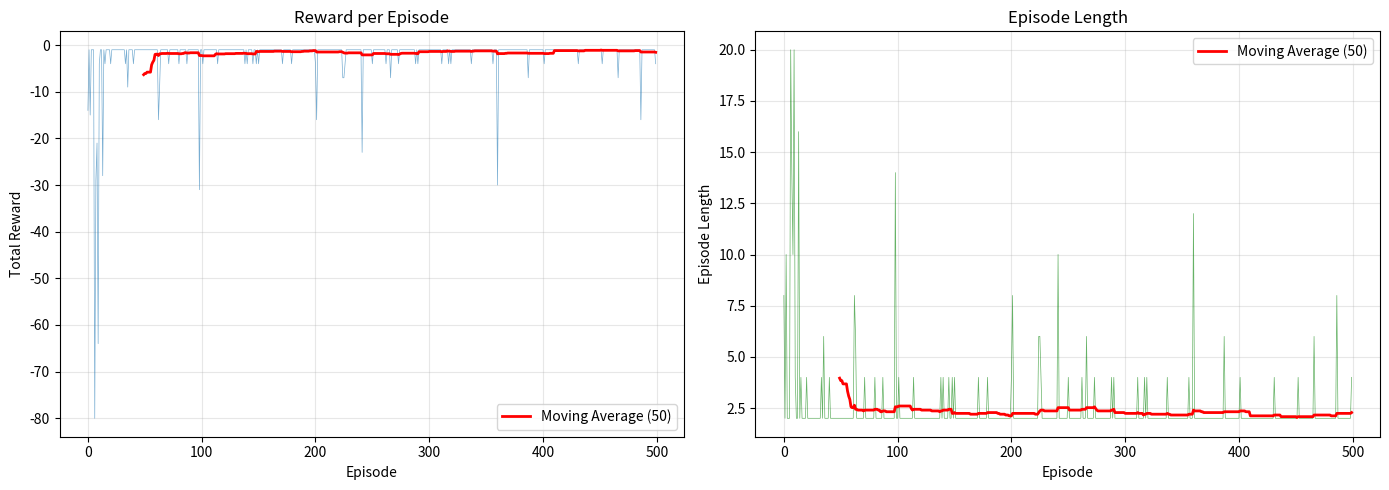
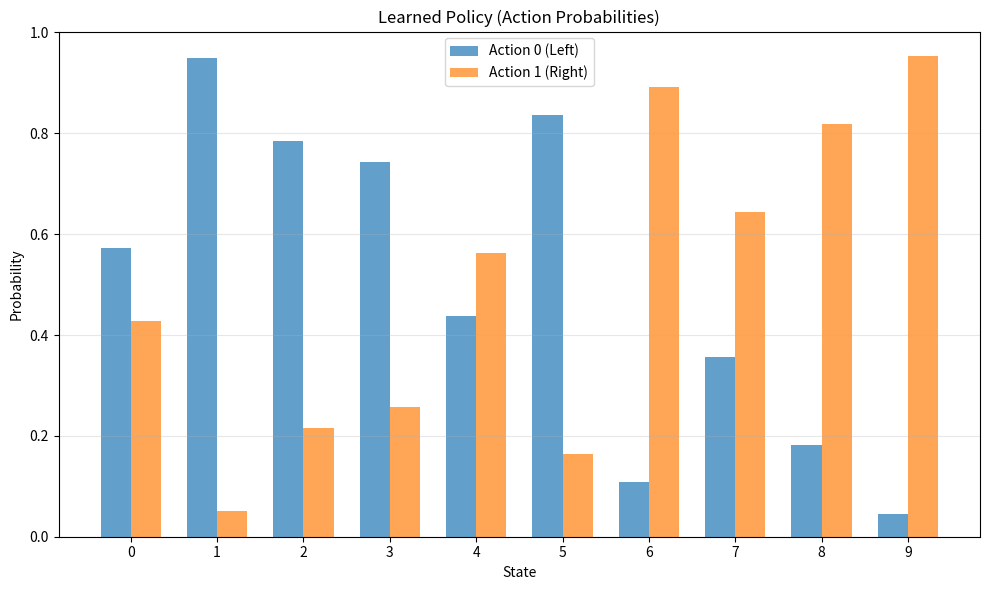

These figures' Python source, in order: (Note: this script raises an exception after producing the figures.)
# Import necessary libraries
import numpy as np
import matplotlib.pyplot as plt
from collections import deque

print("Libraries imported successfully!")


# Simple CartPole-like environment
class SimpleEnv:
    def __init__(self):
        self.state = 0  # Position
        self.max_steps = 20
        
    def reset(self):
        self.state = 0
        self.steps = 0
        return self.state
    
    def step(self, action):
        """Action: 0=left, 1=right"""
        if action == 0:
            self.state -= 1
        else:
            self.state += 1
        
        self.steps += 1
        
        # Reward: closer to center (0) is better
        reward = -abs(self.state)
        
        # Done if reached center or max steps
        done = (self.state == 0) or (self.steps >= self.max_steps)
        
        return self.state, reward, done

# REINFORCE Agent
class REINFORCEAgent:
    def __init__(self, n_states, n_actions, learning_rate=0.01, gamma=0.99):
        self.n_states = n_states
        self.n_actions = n_actions
        self.lr = learning_rate
        self.gamma = gamma
        
        # Policy parameters (simple linear policy)
        # For each state, probability of each action
        self.theta = np.random.randn(n_states, n_actions) * 0.1
    
    def policy(self, state):
        """Get action probabilities using softmax"""
        logits = self.theta[state]
        exp_logits = np.exp(logits - np.max(logits))  # Numerical stability
        probs = exp_logits / np.sum(exp_logits)
        return probs
    
    def select_action(self, state):
        """Sample action from policy"""
        probs = self.policy(state)
        return np.random.choice(self.n_actions, p=probs)
    
    def update(self, states, actions, rewards):
        """REINFORCE update"""
        T = len(states)
        returns = []
        
        # Calculate discounted returns
        G = 0
        for t in reversed(range(T)):
            G = rewards[t] + self.gamma * G
            returns.insert(0, G)
        
        # Update policy parameters
        for t in range(T):
            state = states[t]
            action = actions[t]
            G_t = returns[t]
            
            # Policy gradient
            probs = self.policy(state)
            grad_log_prob = np.zeros(self.n_actions)
            grad_log_prob[action] = 1.0 / (probs[action] + 1e-8)  # Avoid division by zero
            
            # REINFORCE update
            self.theta[state] += self.lr * G_t * grad_log_prob * probs

print("Environment and REINFORCE Agent classes defined!")


# Train REINFORCE agent
env = SimpleEnv()
agent = REINFORCEAgent(n_states=10, n_actions=2, learning_rate=0.01, gamma=0.99)

num_episodes = 500
rewards_per_episode = []
episode_lengths = []

for episode in range(num_episodes):
    state = env.reset()
    states = []
    actions = []
    rewards = []
    done = False
    
    # Generate episode
    while not done:
        action = agent.select_action(state)
        next_state, reward, done = env.step(action)
        
        states.append(state)
        actions.append(action)
        rewards.append(reward)
        
        state = next_state
    
    # Update policy
    agent.update(states, actions, rewards)
    
    # Track performance
    total_reward = sum(rewards)
    rewards_per_episode.append(total_reward)
    episode_lengths.append(len(states))
    
    if (episode + 1) % 100 == 0:
        avg_reward = np.mean(rewards_per_episode[-100:])
        avg_length = np.mean(episode_lengths[-100:])
        print(f"Episode {episode+1}: Avg Reward = {avg_reward:.2f}, Avg Length = {avg_length:.2f}")

print(f"\nTraining complete!")
print(f"Average reward (last 100 episodes): {np.mean(rewards_per_episode[-100:]):.2f}")


# Plot learning curves
fig, axes = plt.subplots(1, 2, figsize=(14, 5))

# Rewards
axes[0].plot(rewards_per_episode, alpha=0.6, linewidth=0.5)
window = 50
if len(rewards_per_episode) >= window:
    moving_avg = np.convolve(rewards_per_episode, np.ones(window)/window, mode='valid')
    axes[0].plot(range(window-1, len(rewards_per_episode)), moving_avg, 
                color='red', linewidth=2, label=f'Moving Average ({window})')
axes[0].set_xlabel('Episode')
axes[0].set_ylabel('Total Reward')
axes[0].set_title('Reward per Episode')
axes[0].legend()
axes[0].grid(True, alpha=0.3)

# Episode lengths
axes[1].plot(episode_lengths, alpha=0.6, linewidth=0.5, color='green')
if len(episode_lengths) >= window:
    moving_avg_len = np.convolve(episode_lengths, np.ones(window)/window, mode='valid')
    axes[1].plot(range(window-1, len(episode_lengths)), moving_avg_len, 
                color='red', linewidth=2, label=f'Moving Average ({window})')
axes[1].set_xlabel('Episode')
axes[1].set_ylabel('Episode Length')
axes[1].set_title('Episode Length')
axes[1].legend()
axes[1].grid(True, alpha=0.3)

plt.tight_layout()
plt.show()


# Visualize learned policy
states_range = range(agent.n_states)
action_probs = np.array([agent.policy(s) for s in states_range])

plt.figure(figsize=(10, 6))
x = np.arange(len(states_range))
width = 0.35

plt.bar(x - width/2, action_probs[:, 0], width, label='Action 0 (Left)', alpha=0.7)
plt.bar(x + width/2, action_probs[:, 1], width, label='Action 1 (Right)', alpha=0.7)

plt.xlabel('State')
plt.ylabel('Probability')
plt.title('Learned Policy (Action Probabilities)')
plt.xticks(x, states_range)
plt.legend()
plt.grid(True, alpha=0.3, axis='y')
plt.tight_layout()
plt.show()

# Show policy for each state
print("Learned Policy:")
for state in range(min(5, agent.n_states)):  # Show first 5 states
    probs = agent.policy(state)
    print(f"  State {state}: P(Left)={probs[0]:.3f}, P(Right)={probs[1]:.3f}")


# Test learned policy
test_episodes = 10
test_rewards = []

for episode in range(test_episodes):
    env_test = SimpleEnv()
    state = env_test.reset()
    total_reward = 0
    done = False
    
    while not done:
        action = agent.select_action(state)
        next_state, reward, done = env_test.step(action)
        state = next_state
        total_reward += reward
    
    test_rewards.append(total_reward)

print("Test Results:")
print(f"  Average reward: {np.mean(test_rewards):.2f}")
print(f"  Std reward: {np.std(test_rewards):.2f}")

# Compare different learning rates
learning_rates = [0.001, 0.01, 0.1]
lr_results = []

for lr in learning_rates:
    env_lr = SimpleEnv()
    agent_lr = REINFORCEAgent(n_states=10, n_actions=2, learning_rate=lr, gamma=0.99)
    
    # Train for fewer episodes
    for episode in range(200):
        state = env_lr.reset()
        states, actions, rewards = [], [], []
        done = False
        
        while not done:
            action = agent_lr.select_action(state)
            next_state, reward, done = env_lr.step(action)
            states.append(state)
            actions.append(action)
            rewards.append(reward)
            state = next_state
        
        agent_lr.update(states, actions, rewards)
    
    # Test
    test_reward = 0
    state = env_lr.reset()
    done = False
    while not done:
        action = agent_lr.select_action(state)
        next_state, reward, done = env_lr.step(action)
        state = next_state
        test_reward += reward
    
    lr_results.append({'lr': lr, 'reward': test_reward})
    print(f"  Learning rate {lr}: Test reward = {test_reward:.2f}")

# Assertions
assert np.mean(test_rewards) > -50, "Agent should learn reasonable policy"
print("\n✓ Validation checks passed")
